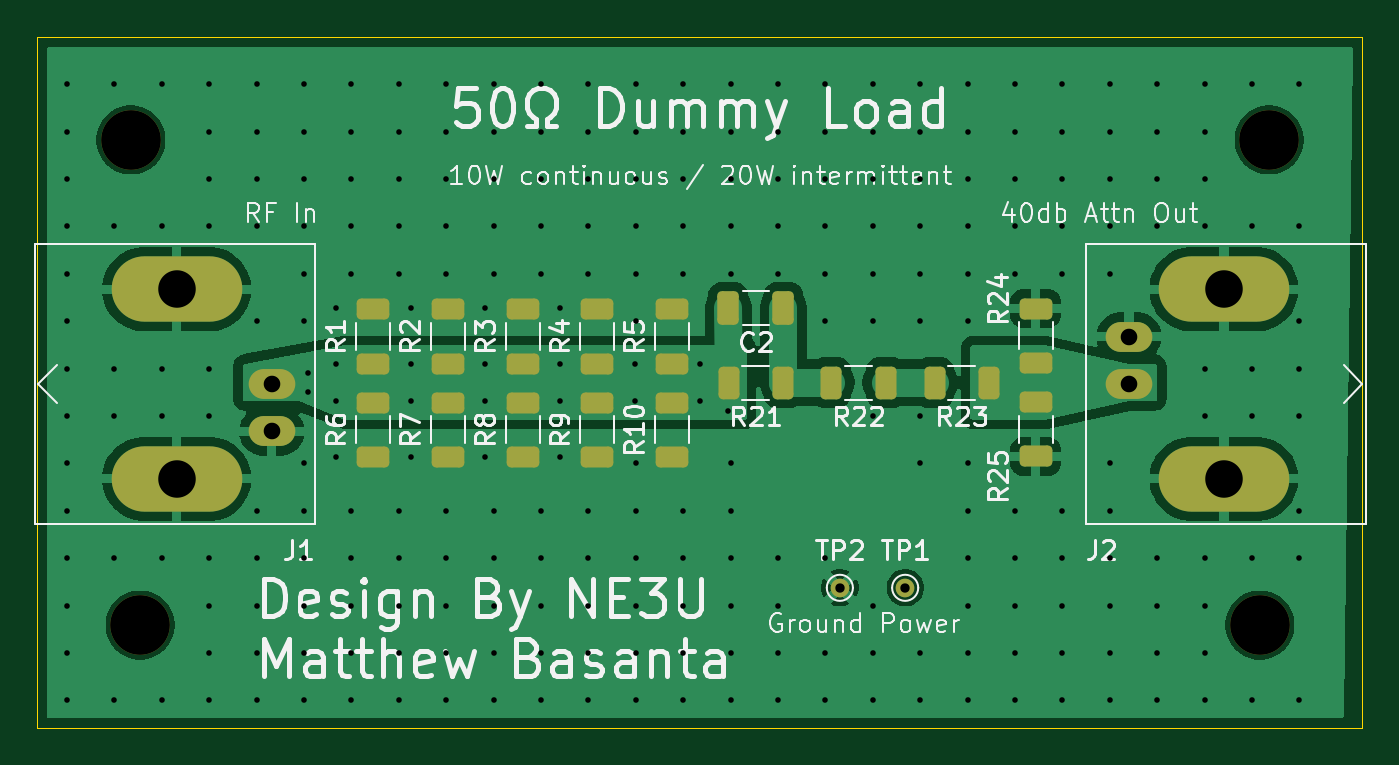
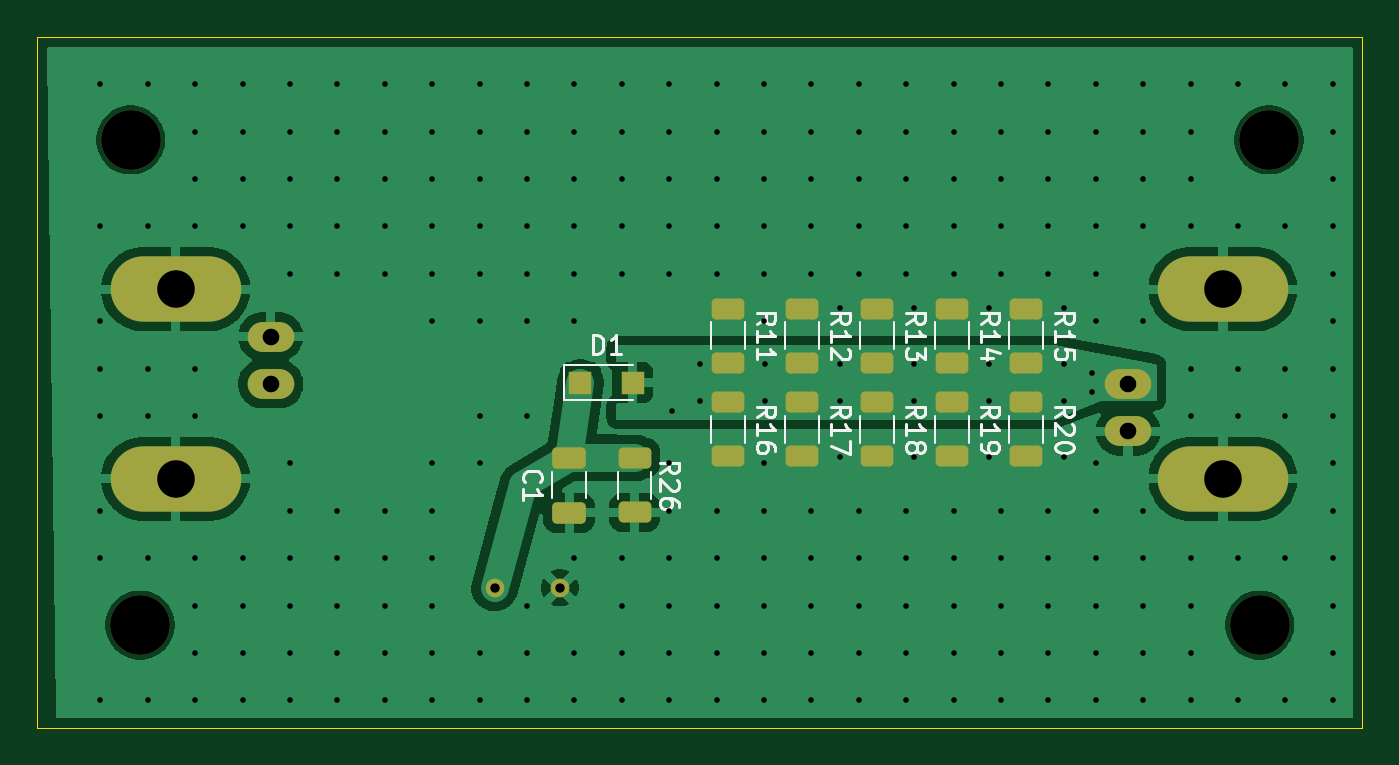
Circuit board: 10 layer files. Board 71.0 x 37.0 mm.
- bottom_copper: DummyLoad-B_Cu.gbl (50257 bytes)
- bottom_mask: DummyLoad-B_Mask.gbs (2924 bytes)
- paste: DummyLoad-B_Paste.gbp (2277 bytes)
- bottom_silk: DummyLoad-B_Silkscreen.gbo (21261 bytes)
- outline: DummyLoad-Edge_Cuts.gm1 (604 bytes)
- top_copper: DummyLoad-F_Cu.gtl (54499 bytes)
- top_mask: DummyLoad-F_Mask.gts (3227 bytes)
- paste: DummyLoad-F_Paste.gtp (2570 bytes)
- top_silk: DummyLoad-F_Silkscreen.gto (72233 bytes)
- drill: DummyLoad.drl (5546 bytes)

=== bottom_copper: DummyLoad-B_Cu.gbl (50257 bytes, source omitted) ===
=== bottom_mask: DummyLoad-B_Mask.gbs (2924 bytes, source withheld) ===
=== paste: DummyLoad-B_Paste.gbp (2277 bytes, source withheld) ===
=== bottom_silk: DummyLoad-B_Silkscreen.gbo (21261 bytes, source omitted) ===
=== outline: DummyLoad-Edge_Cuts.gm1 ===
%TF.GenerationSoftware,KiCad,Pcbnew,9.0.8*%
%TF.CreationDate,2026-03-26T18:02:27+00:00*%
%TF.ProjectId,DummyLoad,44756d6d-794c-46f6-9164-2e6b69636164,rev?*%
%TF.SameCoordinates,Original*%
%TF.FileFunction,Profile,NP*%
%FSLAX46Y46*%
G04 Gerber Fmt 4.6, Leading zero omitted, Abs format (unit mm)*
G04 Created by KiCad (PCBNEW 9.0.8) date 2026-03-26 18:02:27*
%MOMM*%
%LPD*%
G01*
G04 APERTURE LIST*
%TA.AperFunction,Profile*%
%ADD10C,0.050000*%
%TD*%
G04 APERTURE END LIST*
D10*
X98500000Y-57500000D02*
X169500000Y-57500000D01*
X169500000Y-94500000D01*
X98500000Y-94500000D01*
X98500000Y-57500000D01*
M02*

=== top_copper: DummyLoad-F_Cu.gtl (54499 bytes, source omitted) ===
=== top_mask: DummyLoad-F_Mask.gts ===
%TF.GenerationSoftware,KiCad,Pcbnew,9.0.8*%
%TF.CreationDate,2026-03-26T18:02:27+00:00*%
%TF.ProjectId,DummyLoad,44756d6d-794c-46f6-9164-2e6b69636164,rev?*%
%TF.SameCoordinates,Original*%
%TF.FileFunction,Soldermask,Top*%
%TF.FilePolarity,Negative*%
%FSLAX46Y46*%
G04 Gerber Fmt 4.6, Leading zero omitted, Abs format (unit mm)*
G04 Created by KiCad (PCBNEW 9.0.8) date 2026-03-26 18:02:27*
%MOMM*%
%LPD*%
G01*
G04 APERTURE LIST*
G04 Aperture macros list*
%AMRoundRect*
0 Rectangle with rounded corners*
0 $1 Rounding radius*
0 $2 $3 $4 $5 $6 $7 $8 $9 X,Y pos of 4 corners*
0 Add a 4 corners polygon primitive as box body*
4,1,4,$2,$3,$4,$5,$6,$7,$8,$9,$2,$3,0*
0 Add four circle primitives for the rounded corners*
1,1,$1+$1,$2,$3*
1,1,$1+$1,$4,$5*
1,1,$1+$1,$6,$7*
1,1,$1+$1,$8,$9*
0 Add four rect primitives between the rounded corners*
20,1,$1+$1,$2,$3,$4,$5,0*
20,1,$1+$1,$4,$5,$6,$7,0*
20,1,$1+$1,$6,$7,$8,$9,0*
20,1,$1+$1,$8,$9,$2,$3,0*%
G04 Aperture macros list end*
%ADD10C,1.000000*%
%ADD11O,2.500000X1.600000*%
%ADD12O,7.000000X3.500000*%
%ADD13RoundRect,0.250000X0.625000X-0.312500X0.625000X0.312500X-0.625000X0.312500X-0.625000X-0.312500X0*%
%ADD14RoundRect,0.250000X-0.625000X0.312500X-0.625000X-0.312500X0.625000X-0.312500X0.625000X0.312500X0*%
%ADD15C,3.200000*%
%ADD16RoundRect,0.250000X0.312500X0.625000X-0.312500X0.625000X-0.312500X-0.625000X0.312500X-0.625000X0*%
%ADD17RoundRect,0.250000X0.325000X0.650000X-0.325000X0.650000X-0.325000X-0.650000X0.325000X-0.650000X0*%
G04 APERTURE END LIST*
D10*
%TO.C,TP1*%
X145000000Y-87000000D03*
%TD*%
D11*
%TO.C,J2*%
X157000000Y-76080000D03*
D12*
X162080000Y-71000000D03*
D11*
X157000000Y-73540000D03*
D12*
X162080000Y-81160000D03*
%TD*%
D13*
%TO.C,R1*%
X116500000Y-75000000D03*
X116500000Y-72075000D03*
%TD*%
D14*
%TO.C,R9*%
X128500000Y-77075000D03*
X128500000Y-80000000D03*
%TD*%
D15*
%TO.C,H2*%
X164500000Y-63000000D03*
%TD*%
D13*
%TO.C,R2*%
X120500000Y-75000000D03*
X120500000Y-72075000D03*
%TD*%
D10*
%TO.C,TP2*%
X141500000Y-87000000D03*
%TD*%
D15*
%TO.C,H1*%
X103500000Y-63000000D03*
%TD*%
D16*
%TO.C,R22*%
X143962500Y-76000000D03*
X141037500Y-76000000D03*
%TD*%
D13*
%TO.C,R3*%
X124500000Y-75000000D03*
X124500000Y-72075000D03*
%TD*%
D14*
%TO.C,R7*%
X120500000Y-77075000D03*
X120500000Y-80000000D03*
%TD*%
D15*
%TO.C,H3*%
X104000000Y-89000000D03*
%TD*%
D13*
%TO.C,R24*%
X152000000Y-74962500D03*
X152000000Y-72037500D03*
%TD*%
D17*
%TO.C,C2*%
X138475000Y-72000000D03*
X135525000Y-72000000D03*
%TD*%
D15*
%TO.C,H4*%
X164000000Y-89000000D03*
%TD*%
D13*
%TO.C,R5*%
X132500000Y-75000000D03*
X132500000Y-72075000D03*
%TD*%
D14*
%TO.C,R8*%
X124500000Y-77075000D03*
X124500000Y-80000000D03*
%TD*%
D16*
%TO.C,R21*%
X138462500Y-76000000D03*
X135537500Y-76000000D03*
%TD*%
D11*
%TO.C,J1*%
X111050000Y-76080000D03*
D12*
X105970000Y-81160000D03*
D11*
X111050000Y-78620000D03*
D12*
X105970000Y-71000000D03*
%TD*%
D13*
%TO.C,R4*%
X128500000Y-75000000D03*
X128500000Y-72075000D03*
%TD*%
D14*
%TO.C,R6*%
X116500000Y-77075000D03*
X116500000Y-80000000D03*
%TD*%
%TO.C,R10*%
X132500000Y-77075000D03*
X132500000Y-80000000D03*
%TD*%
D16*
%TO.C,R23*%
X149500000Y-76000000D03*
X146575000Y-76000000D03*
%TD*%
D14*
%TO.C,R25*%
X152000000Y-77037500D03*
X152000000Y-79962500D03*
%TD*%
M02*

=== paste: DummyLoad-F_Paste.gtp (2570 bytes, source withheld) ===
=== top_silk: DummyLoad-F_Silkscreen.gto (72233 bytes, source omitted) ===
=== drill: DummyLoad.drl ===
M48
; DRILL file {KiCad 9.0.8} date 2026-03-26T18:02:27+0000
; FORMAT={-:-/ absolute / metric / decimal}
; #@! TF.CreationDate,2026-03-26T18:02:27+00:00
; #@! TF.GenerationSoftware,Kicad,Pcbnew,9.0.8
; #@! TF.FileFunction,MixedPlating,1,2
FMAT,2
METRIC
; #@! TA.AperFunction,Plated,PTH,ViaDrill
T1C0.300
; #@! TA.AperFunction,Plated,PTH,ComponentDrill
T2C0.500
; #@! TA.AperFunction,Plated,PTH,ComponentDrill
T3C0.890
; #@! TA.AperFunction,Plated,PTH,ComponentDrill
T4C2.010
; #@! TA.AperFunction,NonPlated,NPTH,ComponentDrill
T5C3.200
%
G90
G05
T1
X100.085Y-60.015
X100.085Y-62.555
X100.085Y-65.095
X100.085Y-67.635
X100.085Y-70.175
X100.085Y-72.715
X100.085Y-75.255
X100.085Y-77.795
X100.085Y-80.335
X100.085Y-82.875
X100.085Y-85.415
X100.085Y-87.955
X100.085Y-90.495
X100.085Y-93.035
X102.625Y-60.015
X102.625Y-67.635
X102.625Y-75.255
X102.625Y-77.795
X102.625Y-85.415
X102.625Y-93.035
X105.165Y-60.015
X105.165Y-67.635
X105.165Y-75.255
X105.165Y-77.795
X105.165Y-85.415
X105.165Y-93.035
X107.705Y-60.015
X107.705Y-62.555
X107.705Y-65.095
X107.705Y-67.635
X107.705Y-75.255
X107.705Y-77.795
X107.705Y-85.415
X107.705Y-87.955
X107.705Y-90.495
X107.705Y-93.035
X110.245Y-60.015
X110.245Y-62.555
X110.245Y-65.095
X110.245Y-67.635
X110.245Y-72.715
X110.245Y-82.875
X110.245Y-85.415
X110.245Y-87.955
X110.245Y-90.495
X110.245Y-93.035
X112.785Y-60.015
X112.785Y-62.555
X112.785Y-65.095
X112.785Y-67.635
X112.785Y-70.175
X112.785Y-72.715
X112.785Y-80.335
X112.785Y-82.875
X112.785Y-85.415
X112.785Y-87.955
X112.785Y-90.495
X112.785Y-93.035
X113.0Y-75.5
X113.0Y-76.5
X114.5Y-72.0
X114.5Y-75.0
X114.5Y-77.0
X114.5Y-80.0
X115.325Y-60.015
X115.325Y-62.555
X115.325Y-65.095
X115.325Y-67.635
X115.325Y-70.175
X115.325Y-82.875
X115.325Y-85.415
X115.325Y-87.955
X115.325Y-90.495
X115.325Y-93.035
X117.865Y-60.015
X117.865Y-62.555
X117.865Y-65.095
X117.865Y-67.635
X117.865Y-70.175
X117.865Y-82.875
X117.865Y-85.415
X117.865Y-87.955
X117.865Y-90.495
X117.865Y-93.035
X118.5Y-72.0
X118.5Y-75.0
X118.5Y-77.0
X118.5Y-80.0
X120.405Y-60.015
X120.405Y-62.555
X120.405Y-65.095
X120.405Y-67.635
X120.405Y-70.175
X120.405Y-82.875
X120.405Y-85.415
X120.405Y-87.955
X120.405Y-90.495
X120.405Y-93.035
X122.5Y-72.0
X122.5Y-75.0
X122.5Y-77.0
X122.5Y-80.0
X122.945Y-60.015
X122.945Y-62.555
X122.945Y-65.095
X122.945Y-67.635
X122.945Y-70.175
X122.945Y-82.875
X122.945Y-85.415
X122.945Y-87.955
X122.945Y-90.495
X122.945Y-93.035
X125.485Y-60.015
X125.485Y-62.555
X125.485Y-65.095
X125.485Y-67.635
X125.485Y-70.175
X125.485Y-82.875
X125.485Y-85.415
X125.485Y-87.955
X125.485Y-90.495
X125.485Y-93.035
X126.5Y-72.0
X126.5Y-75.0
X126.5Y-77.0
X126.5Y-80.0
X128.025Y-60.015
X128.025Y-62.555
X128.025Y-65.095
X128.025Y-67.635
X128.025Y-70.175
X128.025Y-82.875
X128.025Y-85.415
X128.025Y-87.955
X128.025Y-90.495
X128.025Y-93.035
X130.5Y-75.0
X130.5Y-77.0
X130.565Y-60.015
X130.565Y-62.555
X130.565Y-65.095
X130.565Y-67.635
X130.565Y-70.175
X130.565Y-72.715
X130.565Y-80.335
X130.565Y-82.875
X130.565Y-85.415
X130.565Y-87.955
X130.565Y-90.495
X130.565Y-93.035
X133.105Y-60.015
X133.105Y-62.555
X133.105Y-65.095
X133.105Y-67.635
X133.105Y-70.175
X133.105Y-82.875
X133.105Y-85.415
X133.105Y-87.955
X133.105Y-90.495
X133.105Y-93.035
X134.0Y-75.0
X134.0Y-77.0
X135.5Y-77.5
X135.645Y-60.015
X135.645Y-62.555
X135.645Y-65.095
X135.645Y-67.635
X135.645Y-70.175
X135.645Y-80.335
X135.645Y-82.875
X135.645Y-85.415
X135.645Y-87.955
X135.645Y-90.495
X135.645Y-93.035
X138.185Y-60.015
X138.185Y-62.555
X138.185Y-65.095
X138.185Y-67.635
X138.185Y-70.175
X138.185Y-85.415
X138.185Y-87.955
X138.185Y-90.495
X138.185Y-93.035
X140.725Y-60.015
X140.725Y-62.555
X140.725Y-65.095
X140.725Y-67.635
X140.725Y-70.175
X140.725Y-72.715
X140.725Y-85.415
X140.725Y-90.495
X140.725Y-93.035
X143.265Y-60.015
X143.265Y-62.555
X143.265Y-65.095
X143.265Y-67.635
X143.265Y-70.175
X143.265Y-72.715
X143.265Y-77.795
X143.265Y-87.955
X143.265Y-90.495
X143.265Y-93.035
X145.805Y-60.015
X145.805Y-62.555
X145.805Y-65.095
X145.805Y-67.635
X145.805Y-70.175
X145.805Y-72.715
X145.805Y-77.795
X145.805Y-80.335
X145.805Y-90.495
X145.805Y-93.035
X148.345Y-60.015
X148.345Y-62.555
X148.345Y-65.095
X148.345Y-67.635
X148.345Y-70.175
X148.345Y-72.715
X148.345Y-80.335
X148.345Y-82.875
X148.345Y-85.415
X148.345Y-87.955
X148.345Y-90.495
X148.345Y-93.035
X150.885Y-60.015
X150.885Y-62.555
X150.885Y-65.095
X150.885Y-67.635
X150.885Y-70.175
X150.885Y-82.875
X150.885Y-85.415
X150.885Y-87.955
X150.885Y-90.495
X150.885Y-93.035
X153.425Y-60.015
X153.425Y-62.555
X153.425Y-65.095
X153.425Y-67.635
X153.425Y-70.175
X153.425Y-82.875
X153.425Y-85.415
X153.425Y-87.955
X153.425Y-90.495
X153.425Y-93.035
X155.965Y-60.015
X155.965Y-62.555
X155.965Y-65.095
X155.965Y-67.635
X155.965Y-70.175
X155.965Y-80.335
X155.965Y-82.875
X155.965Y-85.415
X155.965Y-87.955
X155.965Y-90.495
X155.965Y-93.035
X158.505Y-60.015
X158.505Y-62.555
X158.505Y-65.095
X158.505Y-67.635
X158.505Y-85.415
X158.505Y-87.955
X158.505Y-90.495
X158.505Y-93.035
X161.045Y-60.015
X161.045Y-62.555
X161.045Y-65.095
X161.045Y-67.635
X161.045Y-75.255
X161.045Y-77.795
X161.045Y-85.415
X161.045Y-87.955
X161.045Y-90.495
X161.045Y-93.035
X163.585Y-60.015
X163.585Y-67.635
X163.585Y-75.255
X163.585Y-77.795
X163.585Y-85.415
X163.585Y-93.035
X166.125Y-60.015
X166.125Y-67.635
X166.125Y-72.715
X166.125Y-75.255
X166.125Y-77.795
X166.125Y-82.875
X166.125Y-85.415
X166.125Y-93.035
T2
X141.5Y-87.0
X145.0Y-87.0
T3
X111.05Y-76.08
X111.05Y-78.62
X157.0Y-73.54
X157.0Y-76.08
T4
X105.97Y-71.0
X105.97Y-81.16
X162.08Y-71.0
X162.08Y-81.16
T5
X103.5Y-63.0
X104.0Y-89.0
X164.0Y-89.0
X164.5Y-63.0
M30
